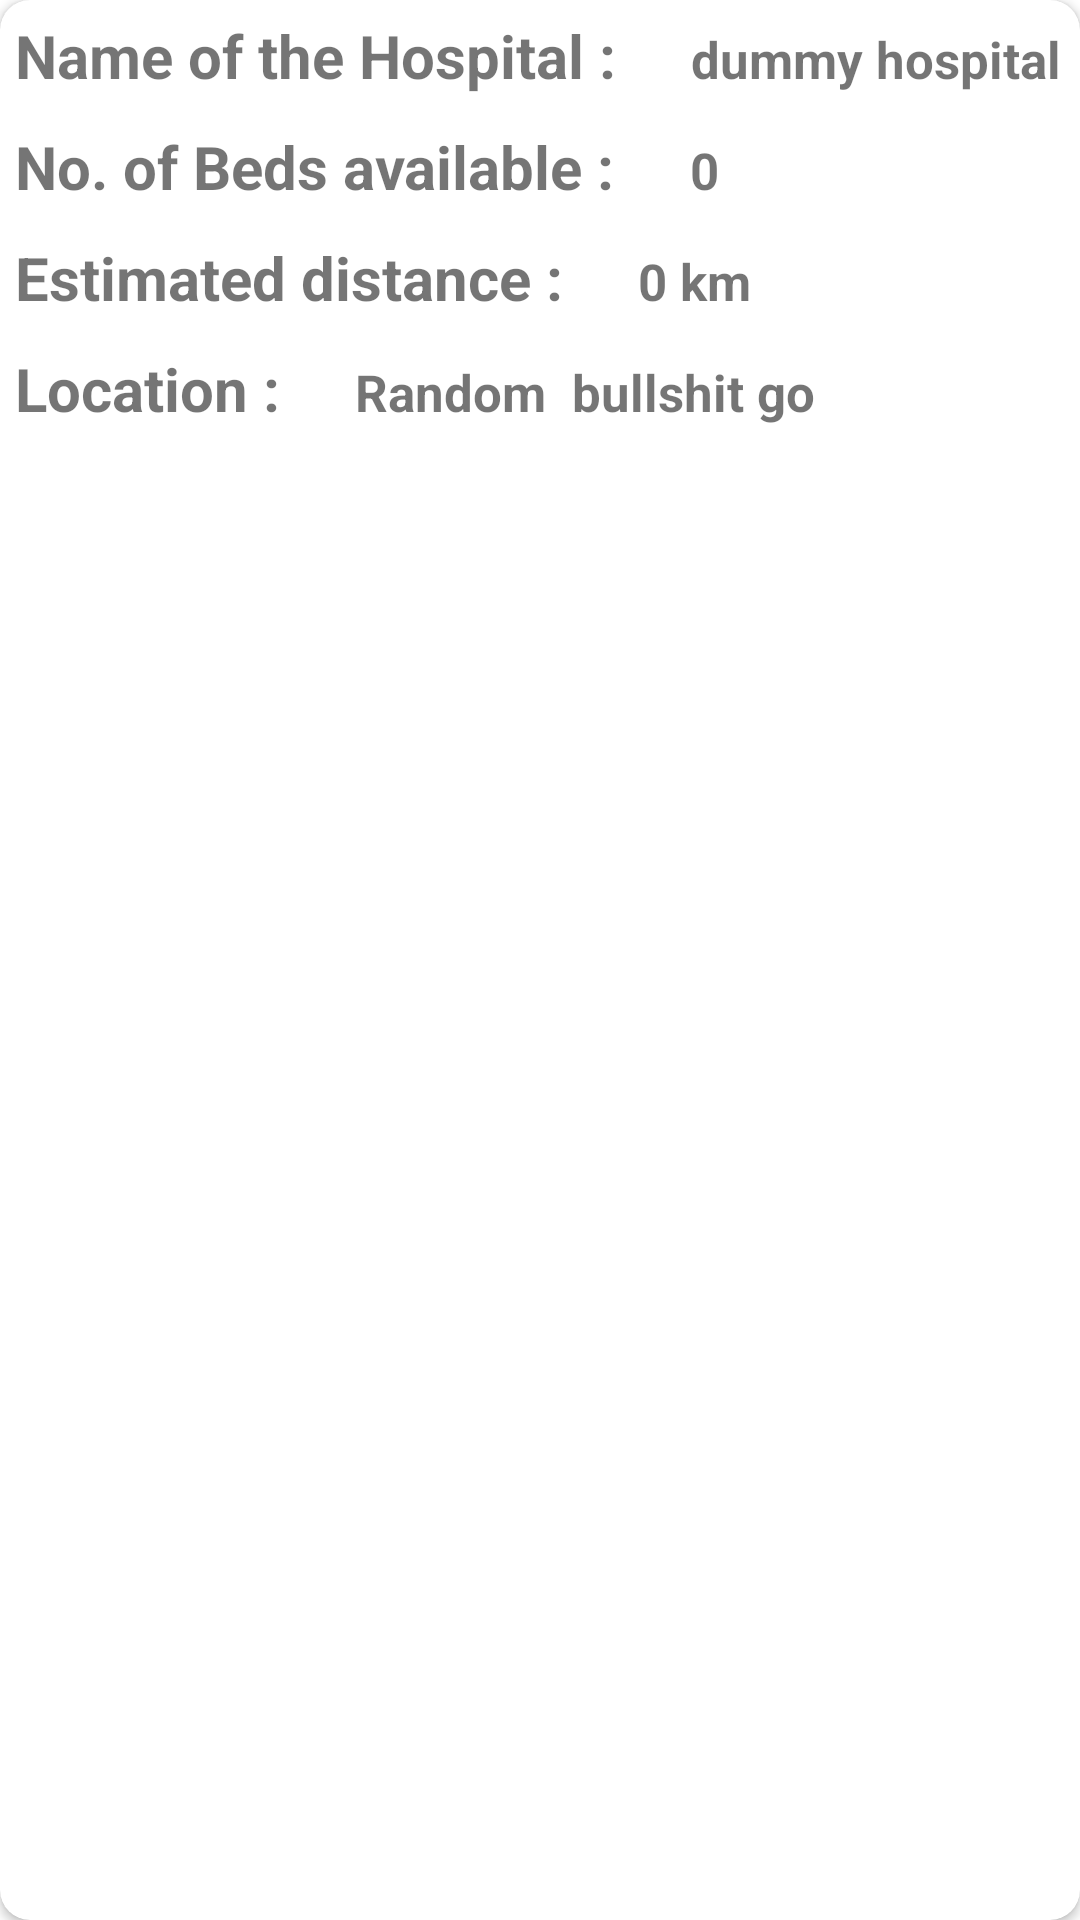

Android layout source for this screen:
<!-- AndroidManifest.xml: application theme Theme.Hack40 -->
<!-- res/layout/item.xml -->
<?xml version="1.0" encoding="utf-8"?>
<androidx.cardview.widget.CardView xmlns:android="http://schemas.android.com/apk/res/android"
    android:layout_width="match_parent"
    android:layout_height="150dp"
    xmlns:app="http://schemas.android.com/apk/res-auto"
    android:elevation="8dp"
    app:cardCornerRadius="10dp"
    android:padding="10dp"
    android:layout_margin="10dp">

    <LinearLayout
        android:layout_width="match_parent"
        android:layout_height="wrap_content"
        android:orientation="vertical">

        <LinearLayout
            android:layout_width="match_parent"
            android:layout_height="wrap_content"
            android:orientation="horizontal">
            <TextView
                android:layout_width="wrap_content"
                android:layout_height="wrap_content"
                android:text="Name of the Hospital :"
                android:textStyle="bold"
                android:padding="5dp"
                android:textSize="20sp"/>
            <TextView
                android:id="@+id/hospital_name"
                android:layout_width="wrap_content"
                android:layout_height="wrap_content"
                android:text="dummy hospital"
                android:layout_marginStart="20dp"
                android:textStyle="bold"
                android:textSize="17sp"/>

        </LinearLayout>
        <LinearLayout
            android:layout_width="match_parent"
            android:layout_height="wrap_content"
            android:orientation="horizontal">
            <TextView
                android:layout_width="wrap_content"
                android:layout_height="wrap_content"
                android:text="No. of Beds available :"
                android:textStyle="bold"
                android:padding="5dp"
                android:textSize="20sp"/>
            <TextView
                android:id="@+id/beds_no"
                android:layout_width="wrap_content"
                android:layout_height="wrap_content"
                android:text="0"
                android:layout_marginStart="20dp"
                android:textStyle="bold"
                android:textSize="17sp"/>

        </LinearLayout>
        <LinearLayout
            android:layout_width="match_parent"
            android:layout_height="wrap_content"
            android:orientation="horizontal">
            <TextView
                android:layout_width="wrap_content"
                android:layout_height="wrap_content"
                android:text="Estimated distance :"
                android:padding="5dp"
                android:textStyle="bold"
                android:textSize="20sp"/>
            <TextView
                android:id="@+id/distance"
                android:layout_width="wrap_content"
                android:layout_height="wrap_content"
                android:text="0 km"
                android:layout_marginStart="20dp"
                android:textStyle="bold"
                android:textSize="17sp"/>

        </LinearLayout>
        <LinearLayout
            android:layout_width="match_parent"
            android:layout_height="wrap_content"
            android:orientation="horizontal">
            <TextView
                android:layout_width="wrap_content"
                android:layout_height="wrap_content"
                android:text="Location :"
                android:textStyle="bold"
                android:padding="5dp"
                android:textSize="20sp"/>
            <TextView
                android:id="@+id/Location"
                android:layout_width="wrap_content"
                android:layout_height="wrap_content"
                android:text="Random  bullshit go"
                android:layout_marginStart="20dp"
                android:textStyle="bold"
                android:textSize="17sp"/>

        </LinearLayout>

    </LinearLayout>

</androidx.cardview.widget.CardView>
<!-- resources referenced by this layout -->
<resources>
  <style name="Theme.Hack40" parent="Theme.MaterialComponents.DayNight.NoActionBar">
          
          <item name="colorPrimary">#0EAFC0</item>
          <item name="colorPrimaryVariant">@color/white</item>
          <item name="colorOnPrimary">@color/white</item>
          
          <item name="colorSecondary">@color/teal_200</item>
          <item name="colorSecondaryVariant">@color/teal_700</item>
          <item name="colorOnSecondary">@color/black</item>
          
          <item name="android:statusBarColor" tools:targetApi="l">?attr/colorPrimaryVariant</item>
          
      </style>
  <!-- not gathered from this repository: default colours our renderer supplied (Android Studio template values) -->
  <color name="teal_200">#FF03DAC5</color>
  <color name="teal_700">#FF018786</color>
  <color name="black">#FF000000</color>
  <color name="white">#FFFFFFFF</color>
</resources>
